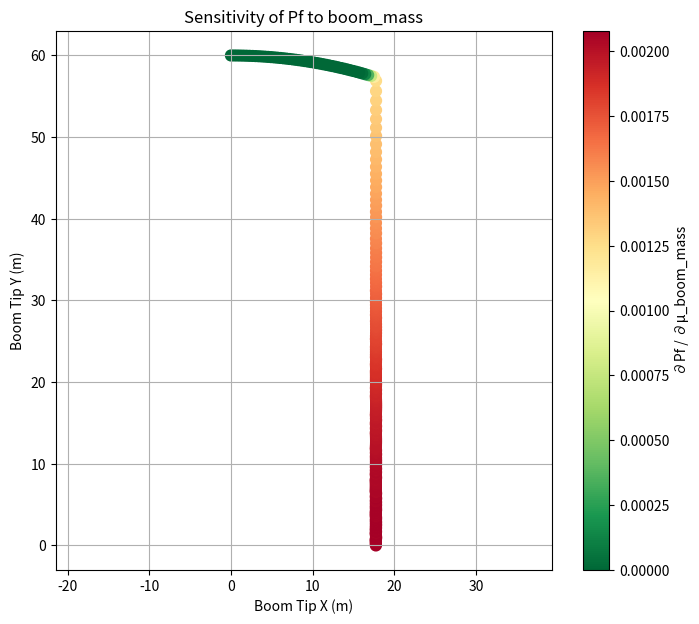
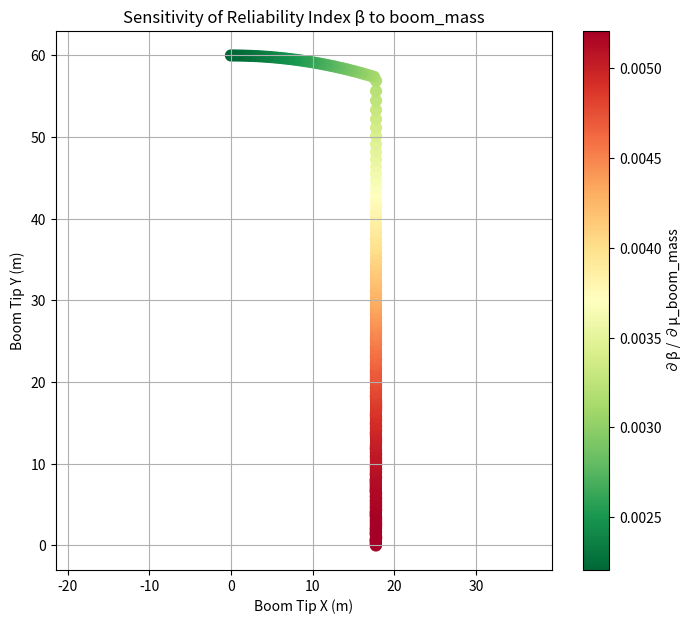
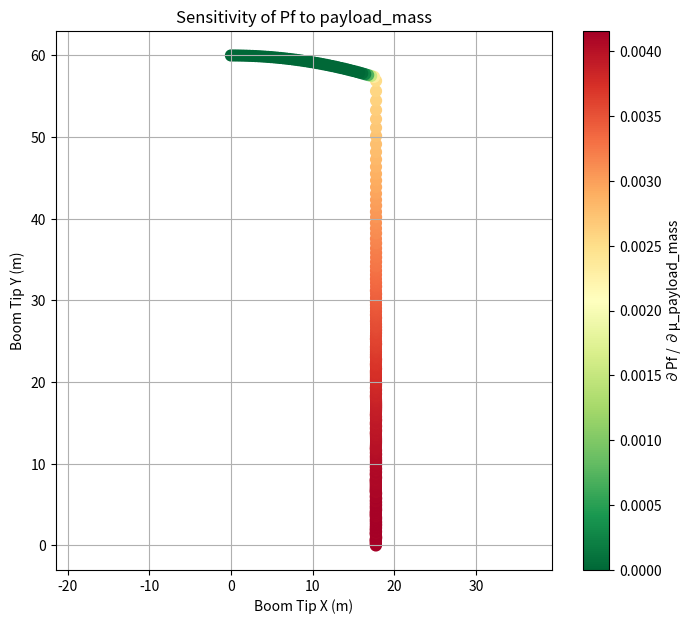
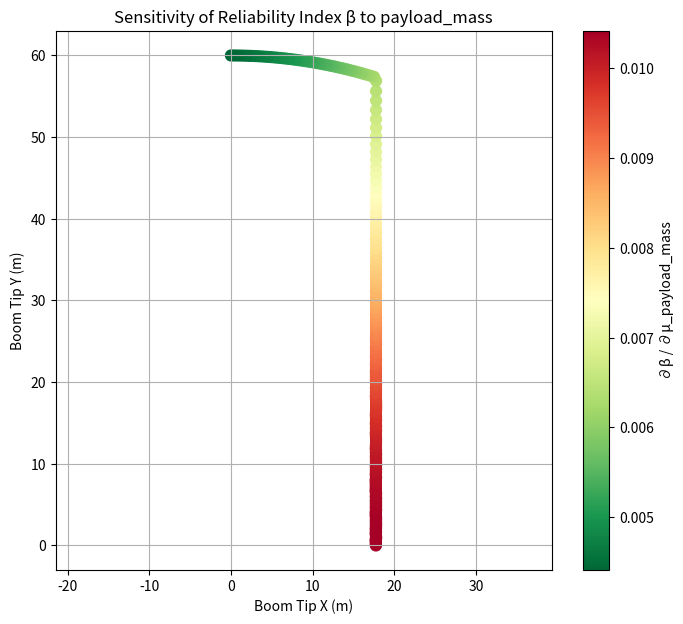
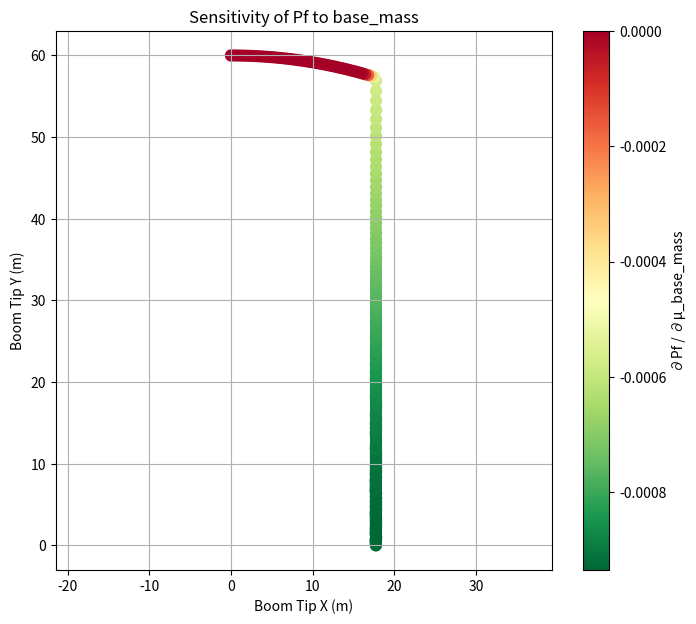
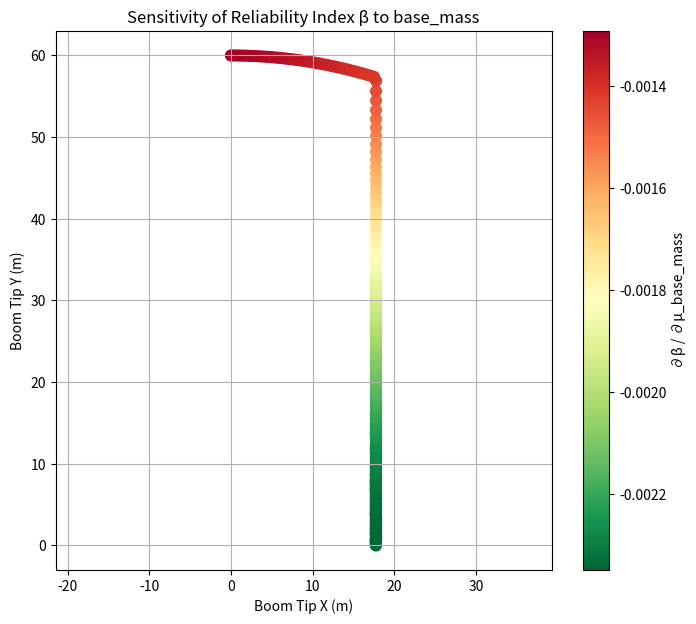
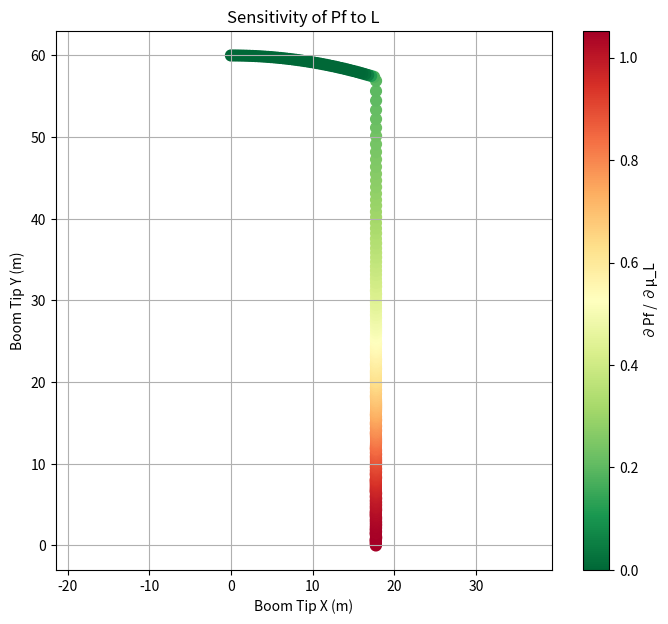
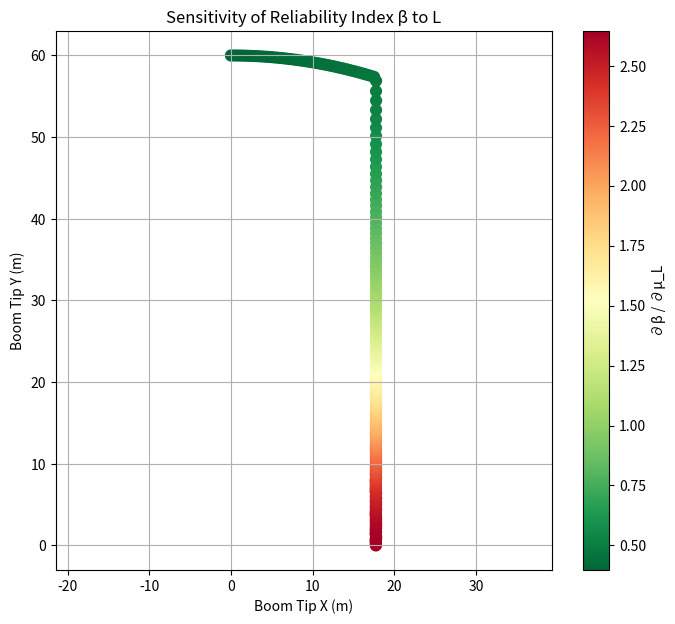
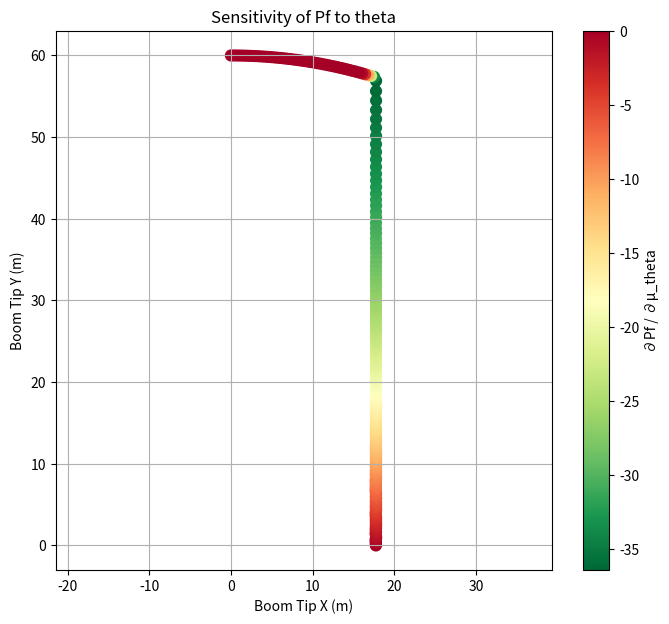
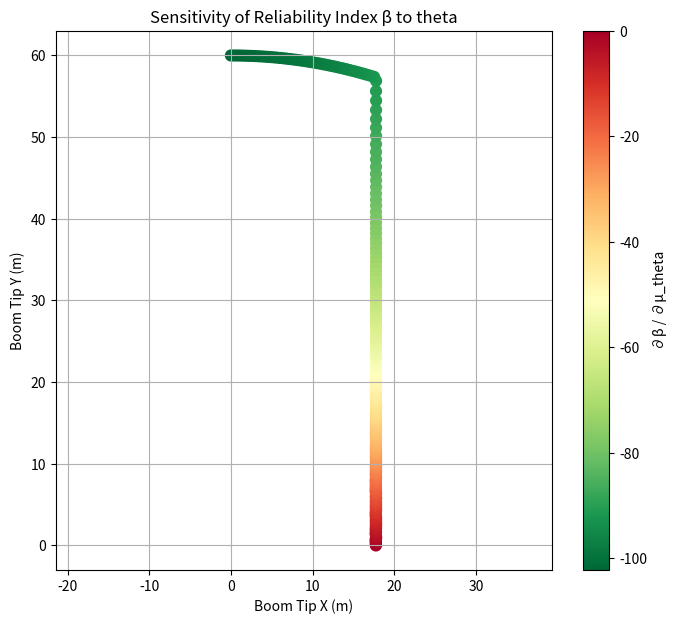

Generate these figures, in order, with matplotlib:
import numpy as np
import matplotlib.pyplot as plt
from matplotlib.colors import TwoSlopeNorm
from scipy.optimize import minimize
from scipy.stats import norm
from scipy.interpolate import interp1d

# Gravity
g = 9.81

def compute_frontier(
    boom_mass, payload_mass, base_mass,
    alpha_geom, beta_geom, d_base,
    L_min, L_max, L_step,
    theta_range
):
    frontier_lengths = []
    frontier_thetas = []

    for θ in theta_range:
        max_stable_L = None
        L = L_min

        while L <= L_max:

            x_boom_cg = alpha_geom * L * np.cos(θ)
            x_payload = beta_geom  * L * np.cos(θ)

            boom_moment    = boom_mass    * g * (-x_boom_cg)
            payload_moment = payload_mass * g * (-x_payload)
            base_moment    = base_mass    * g * d_base

            net = boom_moment + payload_moment + base_moment

            if net > 0:
                max_stable_L = L
            else:
                break

            L += L_step

        if max_stable_L is not None:
            frontier_lengths.append(max_stable_L)
            frontier_thetas.append(θ)

    return np.array(frontier_lengths), np.array(frontier_thetas)

def tipping_margin(x, alpha_geom, beta_geom, d_base):
    boom_mass, payload_mass, base_mass, L, theta = x

    x_boom_cg = alpha_geom * L * np.cos(theta)
    x_payload = beta_geom  * L * np.cos(theta)

    boom_moment    = boom_mass    * g * (-x_boom_cg)
    payload_moment = payload_mass * g * (-x_payload)
    base_moment    = base_mass    * g * d_base

    return -(boom_moment + payload_moment + base_moment)

def u_to_x(u, means, stds):
    return means + stds * u

def grad_g_x(x, alpha_geom, beta_geom, d_base):
    boom_mass, payload_mass, base_mass, L, theta = x

    common = g * np.cos(theta)
    mass_combo = alpha_geom * boom_mass + beta_geom * payload_mass

    dg_dboom = g * alpha_geom * L * np.cos(theta)
    dg_dpayload = g * beta_geom * L * np.cos(theta)
    dg_dbase = -g * d_base
    dg_dL = g * np.cos(theta) * mass_combo
    dg_dtheta = -g * L * np.sin(theta) * mass_combo

    return np.array([
        dg_dboom,
        dg_dpayload,
        dg_dbase,
        dg_dL,
        dg_dtheta
    ])

def form_analysis(means, stds, alpha_geom, beta_geom, d_base, u,
                  tol=1e-6, max_iter=100):


    for _ in range(max_iter):

        x = means + stds * u
        g_val = tipping_margin(x, alpha_geom, beta_geom, d_base)

        grad_x = grad_g_x(x, alpha_geom, beta_geom, d_base)
        grad_u = grad_x * stds

        norm_grad = np.linalg.norm(grad_u)

        if norm_grad == 0:
            raise RuntimeError("Zero gradient encountered")

        # HL-RF update
        u_new = ((grad_u @ u - g_val) / norm_grad**2) * grad_u

        if np.linalg.norm(u_new - u) < tol:
            u = u_new
            break

        u = u_new
    else:
        raise RuntimeError("HL-RF did not converge")

    beta = np.linalg.norm(u)
    Pf = norm.cdf(-beta)

    return beta, Pf, u


def importance_factors(u_star):
    beta = np.linalg.norm(u_star)
    return u_star / beta

def pf_sensitivity(alpha_vec, stds, beta):
    phi = norm.pdf(beta)
    return phi * alpha_vec / stds

def beta_sensitivity(alpha_vec, stds):
    return alpha_vec / stds


if __name__ == "__main__":

    boom_mass    = 8000.0
    payload_mass = 500.0
    base_mass    = 20000.0

    alpha_geom = 0.5
    beta_geom  = 1.0
    d_base     = 4.0

    means = np.array([
        boom_mass,
        payload_mass,
        base_mass,
        19.0,
        np.deg2rad(20)
    ])

    stds = np.array([
        0.02 * boom_mass,
        0.05 * payload_mass,
        0.01 * base_mass,
        0.05,
        np.deg2rad(0.5)
    ])

    names = ["boom_mass", "payload_mass", "base_mass", "L", "theta"]

    theta_range = np.linspace(0, np.deg2rad(90), 250)

    frontier_lengths, frontier_thetas = compute_frontier(
        boom_mass, payload_mass, base_mass,
        alpha_geom, beta_geom, d_base,
        L_min=10,
        L_max=60,
        L_step=0.05,
        theta_range=theta_range
    )

    beta_list = []
    Pf_list = []
    theta_valid = []
    L_valid = []

    pf_sens_hist = {name: [] for name in names}
    beta_sens_hist = {name: [] for name in names}
    u_prev = None

    for Lf, θf in zip(frontier_lengths, frontier_thetas):

        means_local = np.array([
            means[0],
            means[1],
            means[2],
            Lf,
            θf
        ])

        if u_prev is None:
            u0 = np.zeros_like(means_local)
        else:
            u0 = u_prev
        
        try:
            beta, Pf, u_star = form_analysis(
                means_local, stds,
                alpha_geom, beta_geom, d_base, u0
            )
        except RuntimeError:
            continue

        alpha_vec = importance_factors(u_star)

        pf_sens = pf_sensitivity(alpha_vec, stds, beta)
        beta_sens = beta_sensitivity(alpha_vec, stds)

        beta_list.append(beta)
        Pf_list.append(Pf)
        theta_valid.append(θf)
        L_valid.append(Lf)

        for name, s_pf, s_beta in zip(names, pf_sens, beta_sens):
            pf_sens_hist[name].append(s_pf)
            beta_sens_hist[name].append(s_beta)

        u_prev = u_star

    theta_valid = np.array(theta_valid)
    L_valid = np.array(L_valid)

    for k in pf_sens_hist:
        pf_sens_hist[k] = np.array(pf_sens_hist[k])
        beta_sens_hist[k] = np.array(beta_sens_hist[k])

    x_frontier = L_valid * np.cos(theta_valid)
    y_frontier = L_valid * np.sin(theta_valid)

    for name in names:

        # Pf Sense
        plt.figure(figsize=(8,7))
        sens_vals = pf_sens_hist[name]

        vmin = sens_vals.min()
        vmax = sens_vals.max()

        if vmin < 0 and vmax > 0:
            norm_color = TwoSlopeNorm(
                vmin=vmin,
                vcenter=0,
                vmax=vmax
            )
        else:
            norm_color = None 

        scatter = plt.scatter(
            x_frontier,
            y_frontier,
            c=sens_vals,
            cmap="RdYlGn_r",
            norm=norm_color,
            s=60
        )

        plt.colorbar(scatter, label=f"∂Pf / ∂μ_{name}")
        plt.title(f"Sensitivity of Pf to {name}")
        plt.xlabel("Boom Tip X (m)")
        plt.ylabel("Boom Tip Y (m)")
        plt.axis("equal")
        plt.grid(True)

        # Beta Sens
        plt.figure(figsize=(8,7))
        sens_vals = beta_sens_hist[name]

        vmin = sens_vals.min()
        vmax = sens_vals.max()
        
        if vmin < 0 and vmax > 0:
            norm_color = TwoSlopeNorm(
                vmin=vmin,
                vcenter=0,
                vmax=vmax
            )
        else:
            norm_color = None 

        scatter = plt.scatter(
            x_frontier,
            y_frontier,
            c=sens_vals,
            cmap="RdYlGn_r",
            norm=norm_color,
            s=60
        )

        plt.colorbar(scatter, label=f"∂β / ∂μ_{name}")
        plt.title(f"Sensitivity of Reliability Index β to {name}")
        plt.xlabel("Boom Tip X (m)")
        plt.ylabel("Boom Tip Y (m)")
        plt.axis("equal")
        plt.grid(True)

  
    # plt.figure(figsize=(8,7))
    # plt.plot(np.rad2deg(theta_valid), pf_sens_hist["L"])
    # plt.plot(theta_valid, beta_sens_hist)

    plt.show()
